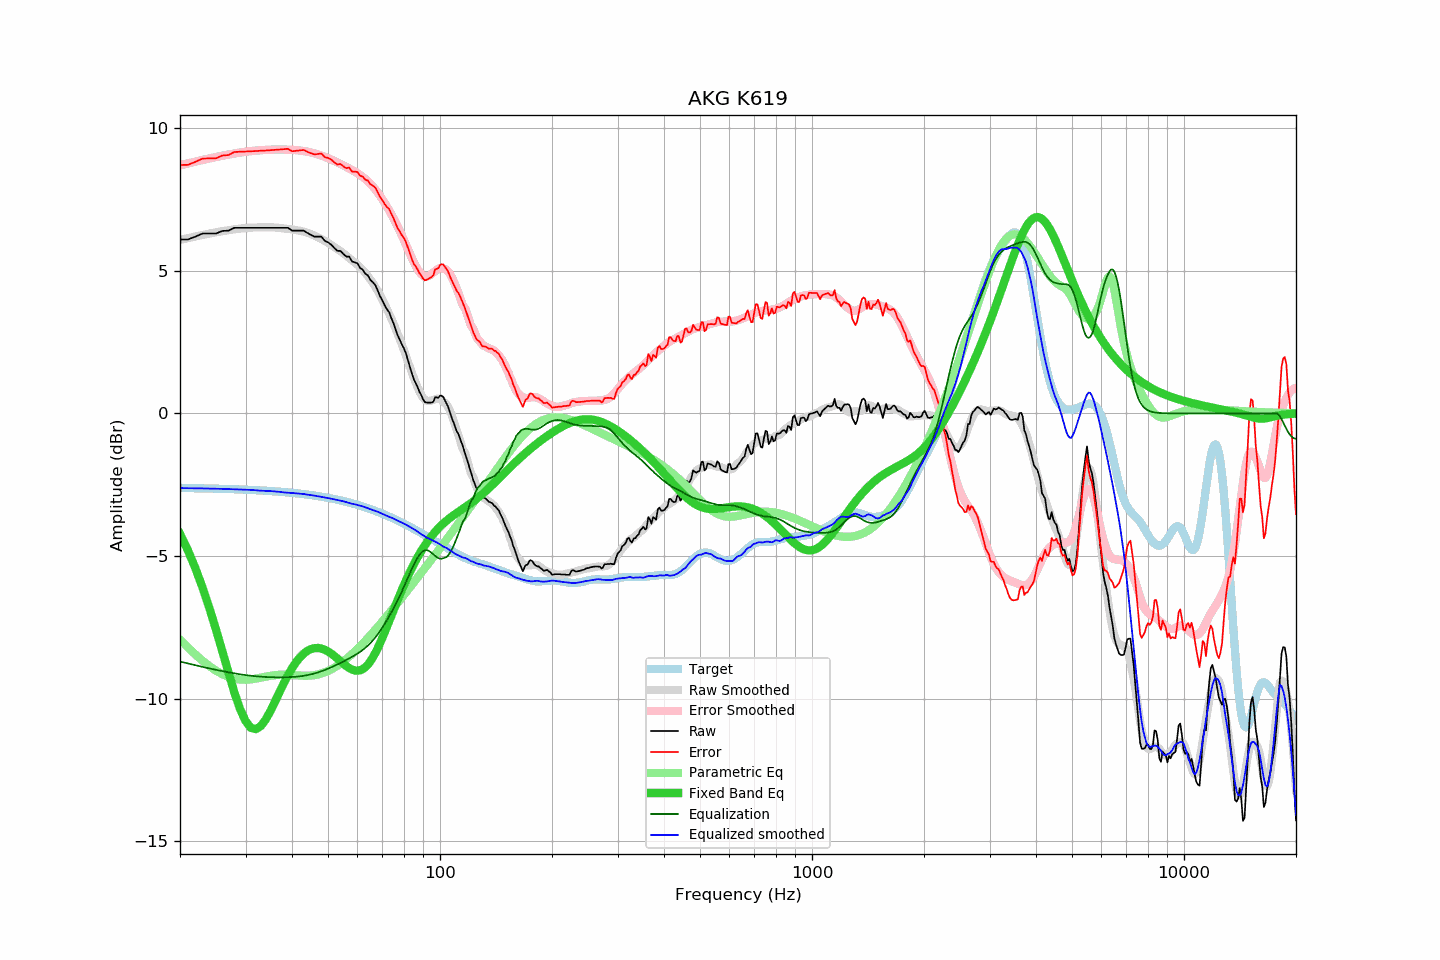

The file beside this chart, header and first rows:
frequency, raw, error, smoothed, error_smoothed, equalization, parametric_eq, equalized_raw, equalized_smoothed, target
20, 6.10, 8.71, 6.08, 8.70, -8.70, -4.22, -2.60, -2.62, -2.61
21, 6.10, 8.72, 6.15, 8.77, -8.77, -4.80, -2.67, -2.62, -2.62
22, 6.20, 8.82, 6.21, 8.83, -8.83, -5.43, -2.63, -2.63, -2.62
23, 6.31, 8.94, 6.26, 8.89, -8.89, -6.11, -2.58, -2.63, -2.63
24, 6.31, 8.94, 6.31, 8.94, -8.94, -6.84, -2.63, -2.64, -2.63
25, 6.31, 8.95, 6.35, 8.99, -8.99, -7.59, -2.68, -2.64, -2.64
26, 6.40, 9.05, 6.39, 9.04, -9.04, -8.35, -2.64, -2.65, -2.65
27, 6.41, 9.06, 6.43, 9.08, -9.08, -9.10, -2.67, -2.65, -2.65
28, 6.51, 9.17, 6.46, 9.12, -9.12, -9.79, -2.61, -2.66, -2.66
29, 6.51, 9.18, 6.48, 9.15, -9.15, -10.36, -2.64, -2.67, -2.67
30, 6.51, 9.19, 6.50, 9.18, -9.18, -10.79, -2.67, -2.68, -2.67
31, 6.51, 9.19, 6.52, 9.20, -9.20, -11.03, -2.69, -2.68, -2.68
32, 6.51, 9.20, 6.52, 9.22, -9.22, -11.08, -2.71, -2.70, -2.69
33, 6.51, 9.21, 6.52, 9.23, -9.23, -10.97, -2.72, -2.71, -2.70
34, 6.51, 9.22, 6.53, 9.24, -9.24, -10.74, -2.73, -2.72, -2.71
35, 6.51, 9.23, 6.53, 9.25, -9.25, -10.44, -2.74, -2.72, -2.72
36, 6.51, 9.24, 6.52, 9.26, -9.26, -10.11, -2.74, -2.74, -2.73
37, 6.51, 9.26, 6.51, 9.26, -9.26, -9.78, -2.75, -2.75, -2.75
38, 6.51, 9.27, 6.49, 9.26, -9.26, -9.47, -2.74, -2.77, -2.76
39, 6.51, 9.28, 6.47, 9.25, -9.25, -9.19, -2.74, -2.78, -2.77
40, 6.41, 9.20, 6.45, 9.24, -9.24, -8.94, -2.83, -2.79, -2.78
41, 6.41, 9.21, 6.43, 9.24, -9.24, -8.73, -2.82, -2.80, -2.80
42, 6.41, 9.23, 6.41, 9.22, -9.22, -8.56, -2.81, -2.81, -2.81
43, 6.41, 9.24, 6.38, 9.20, -9.20, -8.43, -2.79, -2.83, -2.83
44, 6.33, 9.18, 6.33, 9.18, -9.18, -8.33, -2.85, -2.85, -2.85
45, 6.26, 9.12, 6.29, 9.15, -9.15, -8.26, -2.89, -2.86, -2.86
46, 6.20, 9.08, 6.24, 9.12, -9.12, -8.23, -2.92, -2.88, -2.88
47, 6.20, 9.10, 6.18, 9.08, -9.08, -8.23, -2.88, -2.91, -2.90
48, 6.20, 9.12, 6.12, 9.04, -9.04, -8.25, -2.84, -2.93, -2.92
49, 6.05, 8.99, 6.05, 9.00, -9.00, -8.29, -2.95, -2.95, -2.94
50, 6.00, 8.96, 5.98, 8.95, -8.95, -8.35, -2.95, -2.97, -2.96
51, 5.92, 8.90, 5.91, 8.90, -8.90, -8.42, -2.98, -2.99, -2.98
52, 5.80, 8.80, 5.84, 8.85, -8.85, -8.51, -3.05, -3.02, -3.00
53, 5.70, 8.73, 5.77, 8.80, -8.80, -8.60, -3.10, -3.04, -3.03
54, 5.70, 8.75, 5.69, 8.75, -8.75, -8.69, -3.05, -3.06, -3.05
55, 5.59, 8.67, 5.62, 8.70, -8.70, -8.78, -3.11, -3.08, -3.08
56, 5.50, 8.60, 5.53, 8.64, -8.64, -8.86, -3.14, -3.11, -3.10
57, 5.50, 8.63, 5.45, 8.59, -8.59, -8.93, -3.09, -3.14, -3.13
58, 5.33, 8.48, 5.37, 8.54, -8.54, -8.98, -3.21, -3.17, -3.15
59, 5.30, 8.48, 5.30, 8.48, -8.48, -9.02, -3.18, -3.19, -3.18
60, 5.26, 8.47, 5.21, 8.42, -8.42, -9.03, -3.16, -3.21, -3.21
61, 5.10, 8.34, 5.13, 8.36, -8.36, -9.01, -3.26, -3.24, -3.24
62, 5.04, 8.31, 5.03, 8.29, -8.29, -8.97, -3.25, -3.26, -3.27
63, 4.90, 8.20, 4.92, 8.22, -8.22, -8.90, -3.32, -3.30, -3.29
64, 4.84, 8.17, 4.81, 8.14, -8.14, -8.81, -3.30, -3.33, -3.33
65, 4.68, 8.04, 4.69, 8.05, -8.05, -8.69, -3.37, -3.36, -3.36
66, 4.60, 7.99, 4.57, 7.96, -7.96, -8.56, -3.36, -3.39, -3.39
67, 4.50, 7.92, 4.44, 7.86, -7.86, -8.40, -3.36, -3.42, -3.42
68, 4.31, 7.76, 4.30, 7.75, -7.75, -8.24, -3.44, -3.45, -3.45
69, 4.11, 7.60, 4.15, 7.63, -7.63, -8.06, -3.52, -3.49, -3.48
70, 3.96, 7.48, 3.99, 7.51, -7.51, -7.87, -3.55, -3.52, -3.52
71, 3.79, 7.34, 3.83, 7.38, -7.38, -7.68, -3.59, -3.56, -3.55
72, 3.65, 7.24, 3.66, 7.25, -7.25, -7.49, -3.60, -3.59, -3.59
73, 3.55, 7.17, 3.49, 7.12, -7.12, -7.29, -3.57, -3.62, -3.62
74, 3.34, 7.00, 3.32, 6.98, -6.98, -7.10, -3.64, -3.66, -3.65
75, 3.16, 6.85, 3.15, 6.84, -6.84, -6.90, -3.68, -3.69, -3.69
76, 2.93, 6.66, 2.97, 6.69, -6.69, -6.72, -3.76, -3.73, -3.73
77, 2.73, 6.49, 2.78, 6.55, -6.55, -6.53, -3.81, -3.77, -3.76
78, 2.58, 6.38, 2.60, 6.39, -6.39, -6.36, -3.81, -3.80, -3.80
79, 2.41, 6.24, 2.41, 6.24, -6.24, -6.19, -3.83, -3.83, -3.83
... 553 more rows
